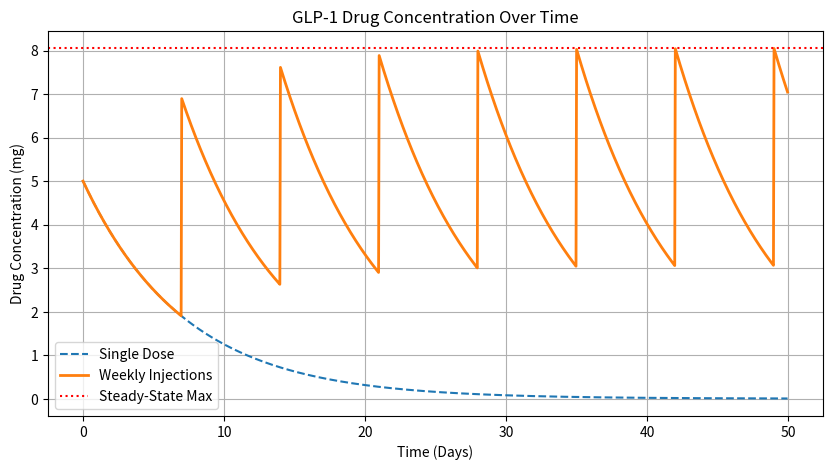

Here is the Python script that generated this plot:
import numpy as np
import pandas as pd
import matplotlib.pyplot as plt

# Inputs
dose = 5  # mg per dose
half_life = 120  # hours (~5 days)
lambda_decay = np.log(2) / half_life  # Elimination rate constant

# Time array (simulation is for for 50 days in 1-hour steps)
time_hours = np.arange(0, 1200, 1)
concentration = dose * np.exp(-lambda_decay * time_hours)

# Simulate weekly injections
weekly_times = np.arange(0, 1200, 7 * 24)  # Every 7 days (168 hours)
cumulative_concentration = np.zeros_like(time_hours, dtype=float)

for t_dose in weekly_times:
    cumulative_concentration += dose * np.exp(-lambda_decay * (time_hours - t_dose)) * (time_hours >= t_dose)

# Plot the results
plt.figure(figsize=(10, 5))
plt.plot(time_hours / 24, concentration, label="Single Dose", linestyle="dashed")
plt.plot(time_hours / 24, cumulative_concentration, label="Weekly Injections", linewidth=2)
plt.axhline(y=max(cumulative_concentration), color="red", linestyle="dotted", label="Steady-State Max")
plt.xlabel("Time (Days)")
plt.ylabel("Drug Concentration (mg)")
plt.title("GLP-1 Drug Concentration Over Time")
plt.legend()
plt.grid(True)
plt.show()
